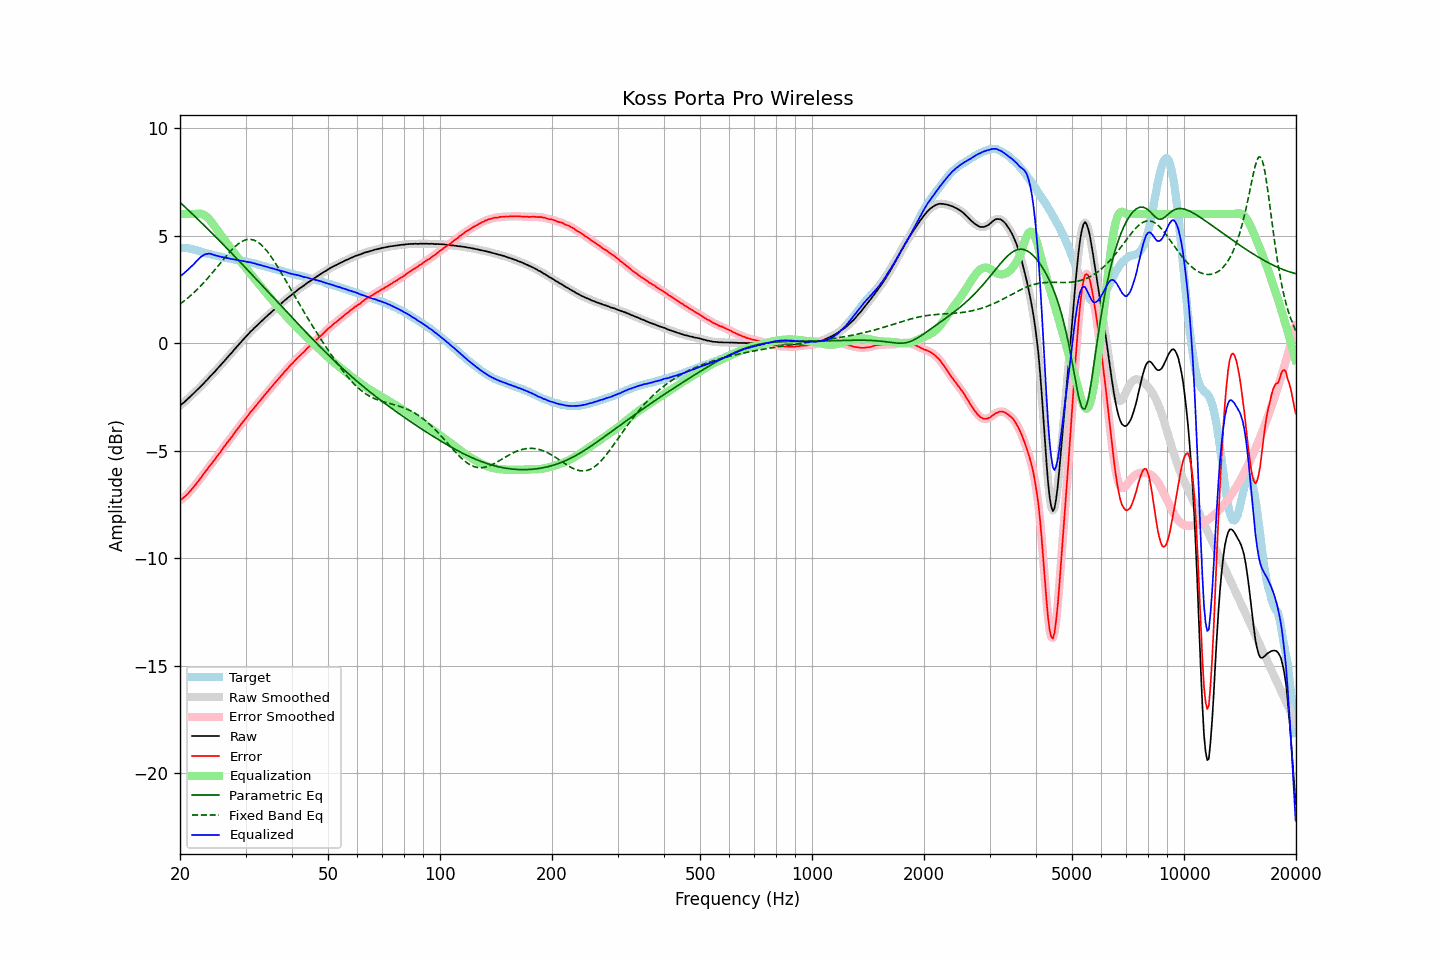

Source data for this figure (header and first rows):
frequency, raw, error, smoothed, error_smoothed, equalization, parametric_eq, fixed_band_eq, equalized_raw, equalized_smoothed, target
20.00, -2.90, -7.32, -2.90, -7.31, 6.00, 6.54, 1.81, 3.10, 3.10, 4.41
20.20, -2.84, -7.26, -2.84, -7.26, 6.00, 6.47, 1.87, 3.16, 3.16, 4.41
20.40, -2.78, -7.19, -2.78, -7.20, 6.00, 6.40, 1.93, 3.22, 3.22, 4.41
20.61, -2.72, -7.14, -2.72, -7.13, 6.00, 6.33, 1.98, 3.28, 3.28, 4.41
20.81, -2.65, -7.06, -2.65, -7.06, 6.00, 6.26, 2.04, 3.35, 3.35, 4.41
21.02, -2.58, -6.99, -2.58, -6.99, 6.00, 6.19, 2.11, 3.42, 3.42, 4.41
21.23, -2.51, -6.90, -2.51, -6.91, 6.00, 6.12, 2.17, 3.49, 3.49, 4.39
21.44, -2.44, -6.82, -2.44, -6.82, 6.00, 6.05, 2.24, 3.56, 3.56, 4.38
21.66, -2.37, -6.73, -2.37, -6.73, 6.00, 5.98, 2.30, 3.63, 3.63, 4.36
21.87, -2.30, -6.64, -2.30, -6.64, 6.00, 5.91, 2.37, 3.70, 3.71, 4.34
22.09, -2.22, -6.55, -2.23, -6.55, 6.01, 5.84, 2.44, 3.79, 3.79, 4.33
22.31, -2.15, -6.45, -2.15, -6.45, 6.02, 5.76, 2.52, 3.87, 3.87, 4.30
22.54, -2.08, -6.36, -2.08, -6.36, 6.02, 5.69, 2.59, 3.93, 3.94, 4.28
22.76, -2.00, -6.26, -2.01, -6.26, 6.01, 5.62, 2.67, 4.01, 4.00, 4.26
22.99, -1.93, -6.16, -1.93, -6.15, 5.99, 5.55, 2.75, 4.06, 4.06, 4.23
23.22, -1.85, -6.05, -1.85, -6.05, 5.96, 5.47, 2.83, 4.10, 4.10, 4.20
23.45, -1.77, -5.95, -1.78, -5.95, 5.91, 5.40, 2.91, 4.14, 4.13, 4.18
23.69, -1.70, -5.87, -1.69, -5.85, 5.85, 5.32, 3.00, 4.14, 4.15, 4.16
23.92, -1.61, -5.75, -1.61, -5.76, 5.77, 5.25, 3.08, 4.16, 4.16, 4.14
24.16, -1.53, -5.66, -1.54, -5.67, 5.68, 5.18, 3.17, 4.15, 4.15, 4.13
24.40, -1.46, -5.57, -1.46, -5.57, 5.58, 5.10, 3.26, 4.12, 4.13, 4.11
24.65, -1.38, -5.47, -1.38, -5.47, 5.48, 5.03, 3.35, 4.10, 4.10, 4.09
24.89, -1.30, -5.37, -1.30, -5.37, 5.37, 4.95, 3.44, 4.07, 4.08, 4.07
25.14, -1.21, -5.27, -1.21, -5.27, 5.27, 4.88, 3.53, 4.06, 4.06, 4.06
25.39, -1.13, -5.17, -1.13, -5.17, 5.17, 4.80, 3.62, 4.04, 4.04, 4.04
25.65, -1.05, -5.08, -1.05, -5.07, 5.07, 4.72, 3.71, 4.02, 4.02, 4.03
25.91, -0.96, -4.96, -0.96, -4.97, 4.97, 4.65, 3.80, 4.00, 4.00, 4.00
26.16, -0.88, -4.87, -0.88, -4.87, 4.87, 4.57, 3.89, 3.99, 3.99, 3.99
26.43, -0.79, -4.77, -0.79, -4.76, 4.77, 4.50, 3.98, 3.98, 3.97, 3.97
26.69, -0.71, -4.66, -0.71, -4.67, 4.67, 4.42, 4.07, 3.96, 3.96, 3.95
26.96, -0.62, -4.56, -0.63, -4.57, 4.57, 4.34, 4.16, 3.95, 3.94, 3.94
27.23, -0.54, -4.47, -0.54, -4.47, 4.47, 4.27, 4.24, 3.93, 3.93, 3.93
27.50, -0.46, -4.38, -0.46, -4.37, 4.37, 4.19, 4.32, 3.91, 3.91, 3.92
27.77, -0.37, -4.27, -0.37, -4.27, 4.27, 4.11, 4.40, 3.90, 3.90, 3.90
28.05, -0.28, -4.17, -0.28, -4.17, 4.17, 4.03, 4.47, 3.89, 3.88, 3.89
28.33, -0.20, -4.07, -0.20, -4.07, 4.07, 3.95, 4.53, 3.87, 3.87, 3.86
28.62, -0.11, -3.97, -0.12, -3.97, 3.97, 3.88, 4.60, 3.86, 3.86, 3.85
28.90, -0.03, -3.87, -0.03, -3.87, 3.87, 3.80, 4.65, 3.84, 3.84, 3.84
29.19, 0.05, -3.77, 0.05, -3.77, 3.78, 3.72, 4.70, 3.82, 3.83, 3.82
29.48, 0.14, -3.68, 0.14, -3.68, 3.68, 3.64, 4.74, 3.82, 3.81, 3.82
29.78, 0.22, -3.59, 0.22, -3.59, 3.58, 3.56, 4.78, 3.80, 3.80, 3.81
30.08, 0.30, -3.50, 0.30, -3.50, 3.49, 3.48, 4.80, 3.79, 3.79, 3.79
30.38, 0.38, -3.40, 0.38, -3.40, 3.40, 3.40, 4.82, 3.77, 3.77, 3.77
30.68, 0.46, -3.30, 0.46, -3.30, 3.30, 3.32, 4.82, 3.76, 3.76, 3.76
30.99, 0.55, -3.19, 0.54, -3.20, 3.21, 3.25, 4.82, 3.76, 3.75, 3.74
31.30, 0.61, -3.12, 0.62, -3.11, 3.12, 3.17, 4.80, 3.72, 3.73, 3.73
31.61, 0.69, -3.03, 0.69, -3.02, 3.02, 3.09, 4.79, 3.71, 3.71, 3.71
31.93, 0.76, -2.93, 0.75, -2.93, 2.93, 3.01, 4.75, 3.69, 3.69, 3.69
32.24, 0.82, -2.84, 0.83, -2.84, 2.84, 2.93, 4.71, 3.66, 3.67, 3.66
32.57, 0.90, -2.75, 0.90, -2.75, 2.75, 2.85, 4.66, 3.65, 3.65, 3.65
32.89, 0.97, -2.66, 0.97, -2.66, 2.66, 2.77, 4.60, 3.63, 3.63, 3.63
33.22, 1.04, -2.56, 1.04, -2.57, 2.57, 2.69, 4.53, 3.61, 3.61, 3.60
33.55, 1.11, -2.48, 1.11, -2.48, 2.48, 2.61, 4.46, 3.59, 3.59, 3.59
33.89, 1.18, -2.39, 1.18, -2.38, 2.39, 2.53, 4.38, 3.56, 3.57, 3.57
34.23, 1.25, -2.29, 1.25, -2.29, 2.30, 2.45, 4.29, 3.54, 3.54, 3.54
34.57, 1.32, -2.20, 1.31, -2.21, 2.21, 2.37, 4.19, 3.53, 3.52, 3.52
34.92, 1.38, -2.12, 1.38, -2.12, 2.12, 2.29, 4.09, 3.50, 3.50, 3.50
35.27, 1.45, -2.04, 1.45, -2.03, 2.03, 2.20, 3.98, 3.48, 3.48, 3.48
35.62, 1.52, -1.94, 1.51, -1.94, 1.94, 2.12, 3.87, 3.46, 3.46, 3.46
35.97, 1.58, -1.86, 1.58, -1.86, 1.86, 2.04, 3.75, 3.44, 3.44, 3.44
... 635 more rows
